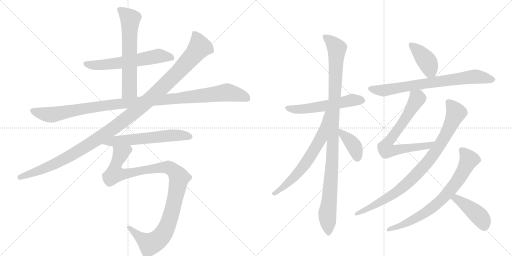
t = 0.00 s
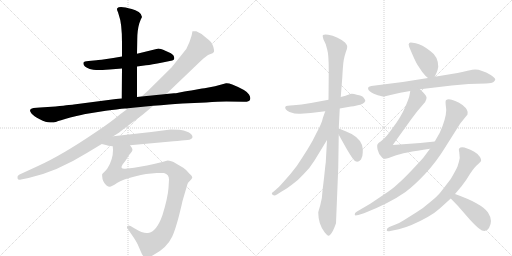
t = 2.73 s
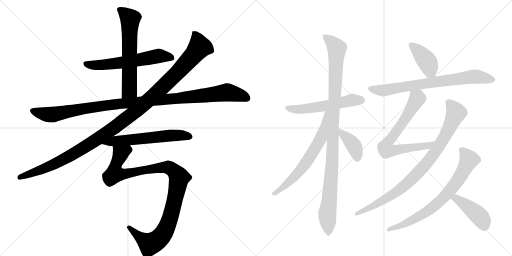
t = 5.46 s
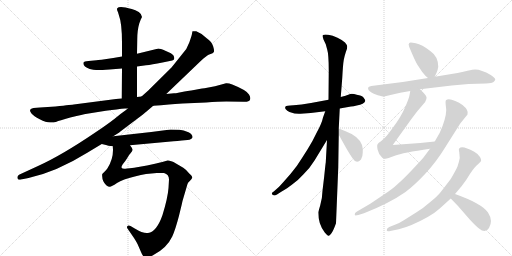
t = 8.20 s
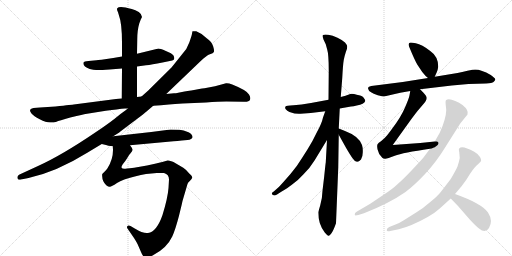
t = 10.93 s
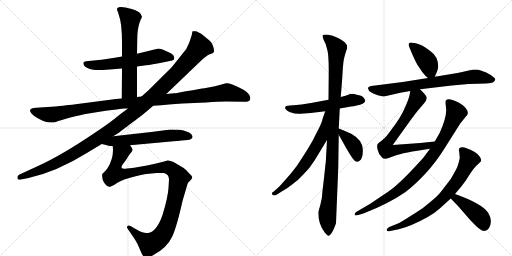
t = 13.66 s

The animated SVG that drew these frames (rendered in a browser with its animation timeline set to each time). Animation: 16 CSS @keyframes rules; one cycle of 13.66 s.

<svg version="1.1" viewBox="0 0 2048 1024" xmlns="http://www.w3.org/2000/svg">
  <g stroke="lightgray" stroke-dasharray="1,1" stroke-width="1" transform="scale(4, 4)">
    <line x1="0" y1="0" x2="256" y2="256"></line>
    <line x1="256" y1="0" x2="0" y2="256"></line>
    <line x1="128" y1="0" x2="128" y2="256"></line>
    <line x1="0" y1="128" x2="256" y2="128"></line>
    <line x1="256" y1="0" x2="512" y2="256"></line>
    <line x1="512" y1="0" x2="256" y2="256"></line>
    <line x1="384" y1="0" x2="384" y2="256"></line>
    <line x1="256" y1="128" x2="512" y2="128"></line>
  </g>
<g transform="scale(1, -1) translate(0, -850)">
   <style type="text/css">
    @keyframes keyframes0 {
      from {
       stroke: black;
       stroke-dashoffset: 606;
       stroke-width: 128;
       }
       66% {
       animation-timing-function: step-end;
       stroke: black;
       stroke-dashoffset: 0;
       stroke-width: 128;
       }
       to {
       stroke: black;
       stroke-width: 1024;
       }
       }
       #make-me-a-hanzi-animation-0 {
         animation: keyframes0 0.743164s both;
         animation-delay: 0.000000s;
         animation-timing-function: linear;
       }
    @keyframes keyframes1 {
      from {
       stroke: black;
       stroke-dashoffset: 635;
       stroke-width: 128;
       }
       67% {
       animation-timing-function: step-end;
       stroke: black;
       stroke-dashoffset: 0;
       stroke-width: 128;
       }
       to {
       stroke: black;
       stroke-width: 1024;
       }
       }
       #make-me-a-hanzi-animation-1 {
         animation: keyframes1 0.766764s both;
         animation-delay: 0.743164s;
         animation-timing-function: linear;
       }
    @keyframes keyframes2 {
      from {
       stroke: black;
       stroke-dashoffset: 1124;
       stroke-width: 128;
       }
       79% {
       animation-timing-function: step-end;
       stroke: black;
       stroke-dashoffset: 0;
       stroke-width: 128;
       }
       to {
       stroke: black;
       stroke-width: 1024;
       }
       }
       #make-me-a-hanzi-animation-2 {
         animation: keyframes2 1.164714s both;
         animation-delay: 1.509928s;
         animation-timing-function: linear;
       }
    @keyframes keyframes3 {
      from {
       stroke: black;
       stroke-dashoffset: 1214;
       stroke-width: 128;
       }
       80% {
       animation-timing-function: step-end;
       stroke: black;
       stroke-dashoffset: 0;
       stroke-width: 128;
       }
       to {
       stroke: black;
       stroke-width: 1024;
       }
       }
       #make-me-a-hanzi-animation-3 {
         animation: keyframes3 1.237956s both;
         animation-delay: 2.674642s;
         animation-timing-function: linear;
       }
    @keyframes keyframes4 {
      from {
       stroke: black;
       stroke-dashoffset: 605;
       stroke-width: 128;
       }
       66% {
       animation-timing-function: step-end;
       stroke: black;
       stroke-dashoffset: 0;
       stroke-width: 128;
       }
       to {
       stroke: black;
       stroke-width: 1024;
       }
       }
       #make-me-a-hanzi-animation-4 {
         animation: keyframes4 0.742350s both;
         animation-delay: 3.912598s;
         animation-timing-function: linear;
       }
    @keyframes keyframes5 {
      from {
       stroke: black;
       stroke-dashoffset: 1066;
       stroke-width: 128;
       }
       78% {
       animation-timing-function: step-end;
       stroke: black;
       stroke-dashoffset: 0;
       stroke-width: 128;
       }
       to {
       stroke: black;
       stroke-width: 1024;
       }
       }
       #make-me-a-hanzi-animation-5 {
         animation: keyframes5 1.117513s both;
         animation-delay: 4.654948s;
         animation-timing-function: linear;
       }
    @keyframes keyframes6 {
      from {
       stroke: black;
       stroke-dashoffset: 560;
       stroke-width: 128;
       }
       65% {
       animation-timing-function: step-end;
       stroke: black;
       stroke-dashoffset: 0;
       stroke-width: 128;
       }
       to {
       stroke: black;
       stroke-width: 1024;
       }
       }
       #make-me-a-hanzi-animation-6 {
         animation: keyframes6 0.705729s both;
         animation-delay: 5.772461s;
         animation-timing-function: linear;
       }
    @keyframes keyframes7 {
      from {
       stroke: black;
       stroke-dashoffset: 1069;
       stroke-width: 128;
       }
       78% {
       animation-timing-function: step-end;
       stroke: black;
       stroke-dashoffset: 0;
       stroke-width: 128;
       }
       to {
       stroke: black;
       stroke-width: 1024;
       }
       }
       #make-me-a-hanzi-animation-7 {
         animation: keyframes7 1.119954s both;
         animation-delay: 6.478190s;
         animation-timing-function: linear;
       }
    @keyframes keyframes8 {
      from {
       stroke: black;
       stroke-dashoffset: 652;
       stroke-width: 128;
       }
       68% {
       animation-timing-function: step-end;
       stroke: black;
       stroke-dashoffset: 0;
       stroke-width: 128;
       }
       to {
       stroke: black;
       stroke-width: 1024;
       }
       }
       #make-me-a-hanzi-animation-8 {
         animation: keyframes8 0.780599s both;
         animation-delay: 7.598145s;
         animation-timing-function: linear;
       }
    @keyframes keyframes9 {
      from {
       stroke: black;
       stroke-dashoffset: 388;
       stroke-width: 128;
       }
       56% {
       animation-timing-function: step-end;
       stroke: black;
       stroke-dashoffset: 0;
       stroke-width: 128;
       }
       to {
       stroke: black;
       stroke-width: 1024;
       }
       }
       #make-me-a-hanzi-animation-9 {
         animation: keyframes9 0.565755s both;
         animation-delay: 8.378743s;
         animation-timing-function: linear;
       }
    @keyframes keyframes10 {
      from {
       stroke: black;
       stroke-dashoffset: 407;
       stroke-width: 128;
       }
       57% {
       animation-timing-function: step-end;
       stroke: black;
       stroke-dashoffset: 0;
       stroke-width: 128;
       }
       to {
       stroke: black;
       stroke-width: 1024;
       }
       }
       #make-me-a-hanzi-animation-10 {
         animation: keyframes10 0.581217s both;
         animation-delay: 8.944499s;
         animation-timing-function: linear;
       }
    @keyframes keyframes11 {
      from {
       stroke: black;
       stroke-dashoffset: 751;
       stroke-width: 128;
       }
       71% {
       animation-timing-function: step-end;
       stroke: black;
       stroke-dashoffset: 0;
       stroke-width: 128;
       }
       to {
       stroke: black;
       stroke-width: 1024;
       }
       }
       #make-me-a-hanzi-animation-11 {
         animation: keyframes11 0.861165s both;
         animation-delay: 9.525716s;
         animation-timing-function: linear;
       }
    @keyframes keyframes12 {
      from {
       stroke: black;
       stroke-dashoffset: 726;
       stroke-width: 128;
       }
       70% {
       animation-timing-function: step-end;
       stroke: black;
       stroke-dashoffset: 0;
       stroke-width: 128;
       }
       to {
       stroke: black;
       stroke-width: 1024;
       }
       }
       #make-me-a-hanzi-animation-12 {
         animation: keyframes12 0.840820s both;
         animation-delay: 10.386882s;
         animation-timing-function: linear;
       }
    @keyframes keyframes13 {
      from {
       stroke: black;
       stroke-dashoffset: 894;
       stroke-width: 128;
       }
       74% {
       animation-timing-function: step-end;
       stroke: black;
       stroke-dashoffset: 0;
       stroke-width: 128;
       }
       to {
       stroke: black;
       stroke-width: 1024;
       }
       }
       #make-me-a-hanzi-animation-13 {
         animation: keyframes13 0.977539s both;
         animation-delay: 11.227702s;
         animation-timing-function: linear;
       }
    @keyframes keyframes14 {
      from {
       stroke: black;
       stroke-dashoffset: 744;
       stroke-width: 128;
       }
       71% {
       animation-timing-function: step-end;
       stroke: black;
       stroke-dashoffset: 0;
       stroke-width: 128;
       }
       to {
       stroke: black;
       stroke-width: 1024;
       }
       }
       #make-me-a-hanzi-animation-14 {
         animation: keyframes14 0.855469s both;
         animation-delay: 12.205241s;
         animation-timing-function: linear;
       }
    @keyframes keyframes15 {
      from {
       stroke: black;
       stroke-dashoffset: 429;
       stroke-width: 128;
       }
       58% {
       animation-timing-function: step-end;
       stroke: black;
       stroke-dashoffset: 0;
       stroke-width: 128;
       }
       to {
       stroke: black;
       stroke-width: 1024;
       }
       }
       #make-me-a-hanzi-animation-15 {
         animation: keyframes15 0.599121s both;
         animation-delay: 13.060710s;
         animation-timing-function: linear;
       }
</style>
<path d="M 548 584 L 584 589 Q 606 591 650 600 L 689 608 Q 702 611 694 628 Q 688 637 663.5 646.5 Q 639 656 634 656 L 548 635 L 488 624 L 453 618 Q 393 609 386 609 L 354 606 Q 336 605 334 600 Q 330 585 359 574 Q 374 571 384.5 570 Q 395 569 438 572 L 488 576 L 548 584 Z" fill="lightgray"></path> 
<path d="M 548 462 L 548 584 L 548 635 L 549 691 Q 549 729 557 756 L 563 772 L 568 782 Q 568 793 555 802 Q 542 810 527 814 Q 477 829 469 817 Q 466 812 472 801 L 475 791 Q 488 757 488 679 L 488 624 L 488 576 L 487 456 C 487 426 548 432 548 462 Z" fill="lightgray"></path> 
<path d="M 222 424 L 160 420 L 134 418 Q 111 414 126 396 Q 134 386 159 373 Q 184 360 200.5 360 Q 217 360 226 363.5 Q 235 367 281 380 Q 338 393 342 394 L 423 407 Q 477 414 486 415 L 500 416 Q 510 416 512 417 L 613 427 L 644 429 Q 714 436 730 436 L 824 440 Q 875 444 905 444 L 975 443 Q 996 442 1000 451 Q 1004 460 996 472 Q 987 489 929 512 Q 914 518 904 517 L 860 505 L 818 497 Q 817 497 781.5 491.5 Q 746 486 728 482 L 713 479 Q 703 477 696 477 L 665 474 L 566 464 L 548 462 L 487 456 L 464 454 L 295 432 Q 292 432 222 424 Z" fill="lightgray"></path> 
<path d="M 512 417 L 504 410 L 482 394 Q 438 357 378 318 Q 247 229 152 186 L 76 151 Q 68 146 70 137.5 Q 72 129 84 132 L 114 138 Q 227 163 349 239 L 407 274 L 453 305 L 477 320 Q 480 323 484 326 L 504 341 Q 580 398 586 404 L 613 427 L 665 474 L 805 608 Q 826 629 839.5 633.5 Q 853 638 855.5 642.5 Q 858 647 852.5 665 Q 847 683 828 696 Q 807 717 785 725 Q 772 726 770 725 Q 769 722 768 715.5 Q 767 709 757.5 681.5 Q 748 654 730 635 L 686 580 L 592 487 L 566 464 L 512 417 Z" fill="lightgray"></path> 
<path d="M 407 274 L 428 269 Q 429 268 451 265 L 520 269 L 694 285 Q 709 286 727 288 L 750 290 Q 768 292 770 301 Q 771 312 754 321 Q 733 330 718 331 Q 703 332 682 332 L 605 322 L 453 305 C 423 302 378 281 407 274 Z" fill="lightgray"></path> 
<path d="M 451 265 L 452 250 Q 452 212 430 177 Q 423 167 418 163 L 409 154 Q 408 150 409 143 Q 409 125 425 109 Q 433 103 439 103 Q 444 102 468 118 Q 491 133 539 144 Q 565 152 584 154 L 627 158 Q 644 159 656 158 Q 676 153 676 132 L 674 98 Q 671 58 650 -10 Q 627 -77 592 -82 Q 573 -85 539 -64 L 522 -54 Q 514 -50 510 -54 Q 506 -58 510 -64 L 536 -102 Q 548 -121 551 -128 L 564 -158 Q 572 -178 581 -180 Q 588 -183 612 -171 Q 667 -143 689 -96 Q 701 -70 716 -13 Q 730 44 730 46 L 750 114 Q 751 119 760 127 Q 768 135 769 140 Q 770 144 757 156 Q 743 173 733 179 L 704 196 Q 678 210 667 207 Q 655 203 620 195 L 588 188 Q 525 176 508 176 Q 489 172 486 180 Q 485 183 491 193 Q 502 206 509 218 Q 515 230 523 238 Q 530 245 530 251 Q 530 257 520 269 C 510 297 451 295 451 265 Z" fill="lightgray"></path> 
<path d="M 1359 416 L 1404 424 Q 1414 424 1427 428 Q 1457 434 1461 446 Q 1461 451 1454 460 Q 1447 468 1427 471 Q 1411 476 1401 474 L 1382 467 L 1363 462 L 1314 451 L 1244 438 Q 1204 430 1174 429 Q 1144 428 1143 425 Q 1138 420 1143 413 Q 1148 406 1158 402 Q 1184 393 1202 395 L 1243 398 L 1301 405 L 1359 416 Z" fill="lightgray"></path> 
<path d="M 1344 -43 L 1353 180 L 1355 311 L 1355 336 L 1359 416 L 1363 462 L 1369 538 Q 1372 594 1375 610 Q 1378 626 1383 641 Q 1389 655 1389 663 Q 1389 670 1380 680 Q 1371 689 1350 699 Q 1330 709 1313 711 Q 1296 713 1292 710 Q 1289 707 1294 692 L 1303 673 L 1309 651 Q 1315 632 1315 567 L 1314 451 L 1308 290 L 1303 200 Q 1302 196 1297 146 L 1290 87 Q 1289 55 1281 29 Q 1273 2 1273 0 Q 1273 -47 1299 -80 Q 1309 -92 1313 -93 Q 1317 -95 1325 -84 Q 1333 -74 1344 -43 Z" fill="lightgray"></path> 
<path d="M 1301 405 L 1292 380 Q 1287 356 1268 322 Q 1249 282 1231 254 Q 1213 225 1187 186 Q 1163 154 1139 128 Q 1116 102 1112 99 L 1095 84 Q 1080 75 1094 69 Q 1099 67 1108 72 L 1125 83 Q 1154 100 1166 110 Q 1193 129 1215 154 Q 1237 174 1258 208 L 1308 290 C 1393 430 1311 433 1301 405 Z" fill="lightgray"></path> 
<path d="M 1355 311 L 1384 259 Q 1402 228 1411 216 Q 1426 192 1444 212 Q 1451 223 1451 240 Q 1452 257 1448 270 Q 1436 305 1380 326 L 1355 336 C 1337 343 1340 337 1355 311 Z" fill="lightgray"></path> 
<path d="M 1739 543 L 1747 561 Q 1751 570 1753 583 Q 1753 624 1721 646 Q 1688 672 1663 677 Q 1638 682 1637 678 Q 1632 674 1637 662 Q 1658 611 1669 592 L 1689 562 Q 1702 545 1712 538 C 1730 524 1730 524 1739 543 Z" fill="lightgray"></path> 
<path d="M 1680 493 L 1807 508 L 1874 514 L 1944 516 Q 1969 517 1974 522 Q 1980 527 1981 532 Q 1982 537 1963 550 Q 1925 572 1901 572 Q 1892 572 1870 567 Q 1848 561 1830 558 L 1739 543 L 1712 538 L 1611 522 L 1485 506 Q 1473 504 1473 500 Q 1469 490 1486 480 Q 1492 476 1511 469 Q 1530 464 1536 464 L 1601 479 L 1641 486 L 1680 493 Z" fill="lightgray"></path> 
<path d="M 1641 486 L 1638 469 Q 1636 457 1620 420 Q 1604 382 1569 336 Q 1551 311 1545 305 Q 1540 298 1524 285 Q 1513 279 1511 274 Q 1507 270 1510 253 Q 1513 235 1529 219 Q 1533 216 1540 215 Q 1547 214 1579 227 Q 1611 239 1720 255 C 1750 259 1769 287 1739 284 L 1681 278 L 1571 270 L 1637 362 Q 1661 395 1670 406 L 1693 433 Q 1713 455 1703 468 Q 1700 473 1693 480 L 1680 493 C 1659 514 1646 516 1641 486 Z" fill="lightgray"></path> 
<path d="M 1720 255 L 1694 220 Q 1682 206 1648 170 Q 1614 134 1591 114 Q 1569 93 1533 70 L 1481 35 L 1428 4 Q 1417 -1 1419 -9 Q 1419 -14 1433 -10 L 1456 -3 Q 1556 36 1622 82 Q 1657 108 1701 155 Q 1745 202 1781 261 L 1841 356 L 1870 392 Q 1876 409 1850 430 Q 1837 441 1821 446 Q 1793 459 1784 449 Q 1781 446 1783 429 L 1785 410 Q 1784 374 1759 319 L 1739 284 L 1720 255 Z" fill="lightgray"></path> 
<path d="M 1837 241 L 1839 218 Q 1837 206 1830 184 Q 1824 170 1803 134 L 1763 82 Q 1749 64 1721 42 Q 1693 17 1666 1 L 1617 -30 Q 1595 -44 1582 -48 L 1557 -58 Q 1546 -64 1547 -71 Q 1547 -78 1561 -74 L 1595 -67 Q 1625 -59 1646 -50 Q 1724 -16 1759 16 L 1803 56 L 1820 74 L 1847 106 Q 1865 129 1881 156 Q 1898 182 1913 194 L 1923 204 Q 1927 209 1920 222 Q 1913 234 1897 243 Q 1847 271 1837 256 Q 1834 255 1837 241 Z" fill="lightgray"></path> 
<path d="M 1803 56 L 1832 26 L 1879 -28 Q 1901 -52 1916 -64 Q 1942 -85 1956 -62 Q 1973 -33 1952 0 Q 1927 36 1820 74 C 1792 84 1782 78 1803 56 Z" fill="lightgray"></path> 
      <clipPath id="make-me-a-hanzi-clip-0">
      <path d="M 548 584 L 584 589 Q 606 591 650 600 L 689 608 Q 702 611 694 628 Q 688 637 663.5 646.5 Q 639 656 634 656 L 548 635 L 488 624 L 453 618 Q 393 609 386 609 L 354 606 Q 336 605 334 600 Q 330 585 359 574 Q 374 571 384.5 570 Q 395 569 438 572 L 488 576 L 548 584 Z" fill="lightgray"></path>
      </clipPath>
      <path clip-path="url(#make-me-a-hanzi-clip-0)" d="M 341 596 L 369 589 L 455 595 L 645 627 L 686 619 " fill="none" id="make-me-a-hanzi-animation-0" stroke-dasharray="478 956" stroke-linecap="round"></path>

      <clipPath id="make-me-a-hanzi-clip-1">
      <path d="M 548 462 L 548 584 L 548 635 L 549 691 Q 549 729 557 756 L 563 772 L 568 782 Q 568 793 555 802 Q 542 810 527 814 Q 477 829 469 817 Q 466 812 472 801 L 475 791 Q 488 757 488 679 L 488 624 L 488 576 L 487 456 C 487 426 548 432 548 462 Z" fill="lightgray"></path>
      </clipPath>
      <path clip-path="url(#make-me-a-hanzi-clip-1)" d="M 476 813 L 521 773 L 518 490 L 494 463 " fill="none" id="make-me-a-hanzi-animation-1" stroke-dasharray="507 1014" stroke-linecap="round"></path>

      <clipPath id="make-me-a-hanzi-clip-2">
      <path d="M 222 424 L 160 420 L 134 418 Q 111 414 126 396 Q 134 386 159 373 Q 184 360 200.5 360 Q 217 360 226 363.5 Q 235 367 281 380 Q 338 393 342 394 L 423 407 Q 477 414 486 415 L 500 416 Q 510 416 512 417 L 613 427 L 644 429 Q 714 436 730 436 L 824 440 Q 875 444 905 444 L 975 443 Q 996 442 1000 451 Q 1004 460 996 472 Q 987 489 929 512 Q 914 518 904 517 L 860 505 L 818 497 Q 817 497 781.5 491.5 Q 746 486 728 482 L 713 479 Q 703 477 696 477 L 665 474 L 566 464 L 548 462 L 487 456 L 464 454 L 295 432 Q 292 432 222 424 Z" fill="lightgray"></path>
      </clipPath>
      <path clip-path="url(#make-me-a-hanzi-clip-2)" d="M 132 406 L 206 391 L 459 433 L 906 481 L 962 469 L 989 457 " fill="none" id="make-me-a-hanzi-animation-2" stroke-dasharray="996 1992" stroke-linecap="round"></path>

      <clipPath id="make-me-a-hanzi-clip-3">
      <path d="M 512 417 L 504 410 L 482 394 Q 438 357 378 318 Q 247 229 152 186 L 76 151 Q 68 146 70 137.5 Q 72 129 84 132 L 114 138 Q 227 163 349 239 L 407 274 L 453 305 L 477 320 Q 480 323 484 326 L 504 341 Q 580 398 586 404 L 613 427 L 665 474 L 805 608 Q 826 629 839.5 633.5 Q 853 638 855.5 642.5 Q 858 647 852.5 665 Q 847 683 828 696 Q 807 717 785 725 Q 772 726 770 725 Q 769 722 768 715.5 Q 767 709 757.5 681.5 Q 748 654 730 635 L 686 580 L 592 487 L 566 464 L 512 417 Z" fill="lightgray"></path>
      </clipPath>
      <path clip-path="url(#make-me-a-hanzi-clip-3)" d="M 778 718 L 796 672 L 796 659 L 785 643 L 703 553 L 562 421 L 457 339 L 314 246 L 186 179 L 80 141 " fill="none" id="make-me-a-hanzi-animation-3" stroke-dasharray="1086 2172" stroke-linecap="round"></path>

      <clipPath id="make-me-a-hanzi-clip-4">
      <path d="M 407 274 L 428 269 Q 429 268 451 265 L 520 269 L 694 285 Q 709 286 727 288 L 750 290 Q 768 292 770 301 Q 771 312 754 321 Q 733 330 718 331 Q 703 332 682 332 L 605 322 L 453 305 C 423 302 378 281 407 274 Z" fill="lightgray"></path>
      </clipPath>
      <path clip-path="url(#make-me-a-hanzi-clip-4)" d="M 413 277 L 463 287 L 688 309 L 760 303 " fill="none" id="make-me-a-hanzi-animation-4" stroke-dasharray="477 954" stroke-linecap="round"></path>

      <clipPath id="make-me-a-hanzi-clip-5">
      <path d="M 451 265 L 452 250 Q 452 212 430 177 Q 423 167 418 163 L 409 154 Q 408 150 409 143 Q 409 125 425 109 Q 433 103 439 103 Q 444 102 468 118 Q 491 133 539 144 Q 565 152 584 154 L 627 158 Q 644 159 656 158 Q 676 153 676 132 L 674 98 Q 671 58 650 -10 Q 627 -77 592 -82 Q 573 -85 539 -64 L 522 -54 Q 514 -50 510 -54 Q 506 -58 510 -64 L 536 -102 Q 548 -121 551 -128 L 564 -158 Q 572 -178 581 -180 Q 588 -183 612 -171 Q 667 -143 689 -96 Q 701 -70 716 -13 Q 730 44 730 46 L 750 114 Q 751 119 760 127 Q 768 135 769 140 Q 770 144 757 156 Q 743 173 733 179 L 704 196 Q 678 210 667 207 Q 655 203 620 195 L 588 188 Q 525 176 508 176 Q 489 172 486 180 Q 485 183 491 193 Q 502 206 509 218 Q 515 230 523 238 Q 530 245 530 251 Q 530 257 520 269 C 510 297 451 295 451 265 Z" fill="lightgray"></path>
      </clipPath>
      <path clip-path="url(#make-me-a-hanzi-clip-5)" d="M 514 257 L 482 235 L 463 189 L 459 155 L 490 152 L 581 172 L 668 181 L 685 175 L 717 139 L 683 -14 L 662 -69 L 639 -102 L 598 -126 L 516 -59 " fill="none" id="make-me-a-hanzi-animation-5" stroke-dasharray="938 1876" stroke-linecap="round"></path>

      <clipPath id="make-me-a-hanzi-clip-6">
      <path d="M 1359 416 L 1404 424 Q 1414 424 1427 428 Q 1457 434 1461 446 Q 1461 451 1454 460 Q 1447 468 1427 471 Q 1411 476 1401 474 L 1382 467 L 1363 462 L 1314 451 L 1244 438 Q 1204 430 1174 429 Q 1144 428 1143 425 Q 1138 420 1143 413 Q 1148 406 1158 402 Q 1184 393 1202 395 L 1243 398 L 1301 405 L 1359 416 Z" fill="lightgray"></path>
      </clipPath>
      <path clip-path="url(#make-me-a-hanzi-clip-6)" d="M 1149 419 L 1208 413 L 1405 449 L 1449 449 " fill="none" id="make-me-a-hanzi-animation-6" stroke-dasharray="432 864" stroke-linecap="round"></path>

      <clipPath id="make-me-a-hanzi-clip-7">
      <path d="M 1344 -43 L 1353 180 L 1355 311 L 1355 336 L 1359 416 L 1363 462 L 1369 538 Q 1372 594 1375 610 Q 1378 626 1383 641 Q 1389 655 1389 663 Q 1389 670 1380 680 Q 1371 689 1350 699 Q 1330 709 1313 711 Q 1296 713 1292 710 Q 1289 707 1294 692 L 1303 673 L 1309 651 Q 1315 632 1315 567 L 1314 451 L 1308 290 L 1303 200 Q 1302 196 1297 146 L 1290 87 Q 1289 55 1281 29 Q 1273 2 1273 0 Q 1273 -47 1299 -80 Q 1309 -92 1313 -93 Q 1317 -95 1325 -84 Q 1333 -74 1344 -43 Z" fill="lightgray"></path>
      </clipPath>
      <path clip-path="url(#make-me-a-hanzi-clip-7)" d="M 1297 706 L 1324 685 L 1347 656 L 1329 202 L 1309 -6 L 1315 -84 " fill="none" id="make-me-a-hanzi-animation-7" stroke-dasharray="941 1882" stroke-linecap="round"></path>

      <clipPath id="make-me-a-hanzi-clip-8">
      <path d="M 1301 405 L 1292 380 Q 1287 356 1268 322 Q 1249 282 1231 254 Q 1213 225 1187 186 Q 1163 154 1139 128 Q 1116 102 1112 99 L 1095 84 Q 1080 75 1094 69 Q 1099 67 1108 72 L 1125 83 Q 1154 100 1166 110 Q 1193 129 1215 154 Q 1237 174 1258 208 L 1308 290 C 1393 430 1311 433 1301 405 Z" fill="lightgray"></path>
      </clipPath>
      <path clip-path="url(#make-me-a-hanzi-clip-8)" d="M 1308 400 L 1284 297 L 1234 214 L 1171 136 L 1100 76 " fill="none" id="make-me-a-hanzi-animation-8" stroke-dasharray="524 1048" stroke-linecap="round"></path>

      <clipPath id="make-me-a-hanzi-clip-9">
      <path d="M 1355 311 L 1384 259 Q 1402 228 1411 216 Q 1426 192 1444 212 Q 1451 223 1451 240 Q 1452 257 1448 270 Q 1436 305 1380 326 L 1355 336 C 1337 343 1340 337 1355 311 Z" fill="lightgray"></path>
      </clipPath>
      <path clip-path="url(#make-me-a-hanzi-clip-9)" d="M 1360 330 L 1418 263 L 1429 221 " fill="none" id="make-me-a-hanzi-animation-9" stroke-dasharray="260 520" stroke-linecap="round"></path>

      <clipPath id="make-me-a-hanzi-clip-10">
      <path d="M 1739 543 L 1747 561 Q 1751 570 1753 583 Q 1753 624 1721 646 Q 1688 672 1663 677 Q 1638 682 1637 678 Q 1632 674 1637 662 Q 1658 611 1669 592 L 1689 562 Q 1702 545 1712 538 C 1730 524 1730 524 1739 543 Z" fill="lightgray"></path>
      </clipPath>
      <path clip-path="url(#make-me-a-hanzi-clip-10)" d="M 1642 672 L 1707 606 L 1730 552 " fill="none" id="make-me-a-hanzi-animation-10" stroke-dasharray="279 558" stroke-linecap="round"></path>

      <clipPath id="make-me-a-hanzi-clip-11">
      <path d="M 1680 493 L 1807 508 L 1874 514 L 1944 516 Q 1969 517 1974 522 Q 1980 527 1981 532 Q 1982 537 1963 550 Q 1925 572 1901 572 Q 1892 572 1870 567 Q 1848 561 1830 558 L 1739 543 L 1712 538 L 1611 522 L 1485 506 Q 1473 504 1473 500 Q 1469 490 1486 480 Q 1492 476 1511 469 Q 1530 464 1536 464 L 1601 479 L 1641 486 L 1680 493 Z" fill="lightgray"></path>
      </clipPath>
      <path clip-path="url(#make-me-a-hanzi-clip-11)" d="M 1482 496 L 1535 488 L 1885 543 L 1971 531 " fill="none" id="make-me-a-hanzi-animation-11" stroke-dasharray="623 1246" stroke-linecap="round"></path>

      <clipPath id="make-me-a-hanzi-clip-12">
      <path d="M 1641 486 L 1638 469 Q 1636 457 1620 420 Q 1604 382 1569 336 Q 1551 311 1545 305 Q 1540 298 1524 285 Q 1513 279 1511 274 Q 1507 270 1510 253 Q 1513 235 1529 219 Q 1533 216 1540 215 Q 1547 214 1579 227 Q 1611 239 1720 255 C 1750 259 1769 287 1739 284 L 1681 278 L 1571 270 L 1637 362 Q 1661 395 1670 406 L 1693 433 Q 1713 455 1703 468 Q 1700 473 1693 480 L 1680 493 C 1659 514 1646 516 1641 486 Z" fill="lightgray"></path>
      </clipPath>
      <path clip-path="url(#make-me-a-hanzi-clip-12)" d="M 1649 480 L 1669 457 L 1625 381 L 1546 273 L 1542 256 L 1546 249 L 1561 246 L 1707 265 L 1732 282 " fill="none" id="make-me-a-hanzi-animation-12" stroke-dasharray="598 1196" stroke-linecap="round"></path>

      <clipPath id="make-me-a-hanzi-clip-13">
      <path d="M 1720 255 L 1694 220 Q 1682 206 1648 170 Q 1614 134 1591 114 Q 1569 93 1533 70 L 1481 35 L 1428 4 Q 1417 -1 1419 -9 Q 1419 -14 1433 -10 L 1456 -3 Q 1556 36 1622 82 Q 1657 108 1701 155 Q 1745 202 1781 261 L 1841 356 L 1870 392 Q 1876 409 1850 430 Q 1837 441 1821 446 Q 1793 459 1784 449 Q 1781 446 1783 429 L 1785 410 Q 1784 374 1759 319 L 1739 284 L 1720 255 Z" fill="lightgray"></path>
      </clipPath>
      <path clip-path="url(#make-me-a-hanzi-clip-13)" d="M 1792 443 L 1824 399 L 1793 328 L 1707 197 L 1666 152 L 1583 80 L 1506 33 L 1426 -4 " fill="none" id="make-me-a-hanzi-animation-13" stroke-dasharray="766 1532" stroke-linecap="round"></path>

      <clipPath id="make-me-a-hanzi-clip-14">
      <path d="M 1837 241 L 1839 218 Q 1837 206 1830 184 Q 1824 170 1803 134 L 1763 82 Q 1749 64 1721 42 Q 1693 17 1666 1 L 1617 -30 Q 1595 -44 1582 -48 L 1557 -58 Q 1546 -64 1547 -71 Q 1547 -78 1561 -74 L 1595 -67 Q 1625 -59 1646 -50 Q 1724 -16 1759 16 L 1803 56 L 1820 74 L 1847 106 Q 1865 129 1881 156 Q 1898 182 1913 194 L 1923 204 Q 1927 209 1920 222 Q 1913 234 1897 243 Q 1847 271 1837 256 Q 1834 255 1837 241 Z" fill="lightgray"></path>
      </clipPath>
      <path clip-path="url(#make-me-a-hanzi-clip-14)" d="M 1847 249 L 1876 211 L 1838 139 L 1772 57 L 1724 15 L 1678 -15 L 1624 -44 L 1555 -70 " fill="none" id="make-me-a-hanzi-animation-14" stroke-dasharray="616 1232" stroke-linecap="round"></path>

      <clipPath id="make-me-a-hanzi-clip-15">
      <path d="M 1803 56 L 1832 26 L 1879 -28 Q 1901 -52 1916 -64 Q 1942 -85 1956 -62 Q 1973 -33 1952 0 Q 1927 36 1820 74 C 1792 84 1782 78 1803 56 Z" fill="lightgray"></path>
      </clipPath>
      <path clip-path="url(#make-me-a-hanzi-clip-15)" d="M 1813 56 L 1826 56 L 1905 -3 L 1930 -31 L 1938 -54 " fill="none" id="make-me-a-hanzi-animation-15" stroke-dasharray="301 602" stroke-linecap="round"></path>

</g>
</svg>
